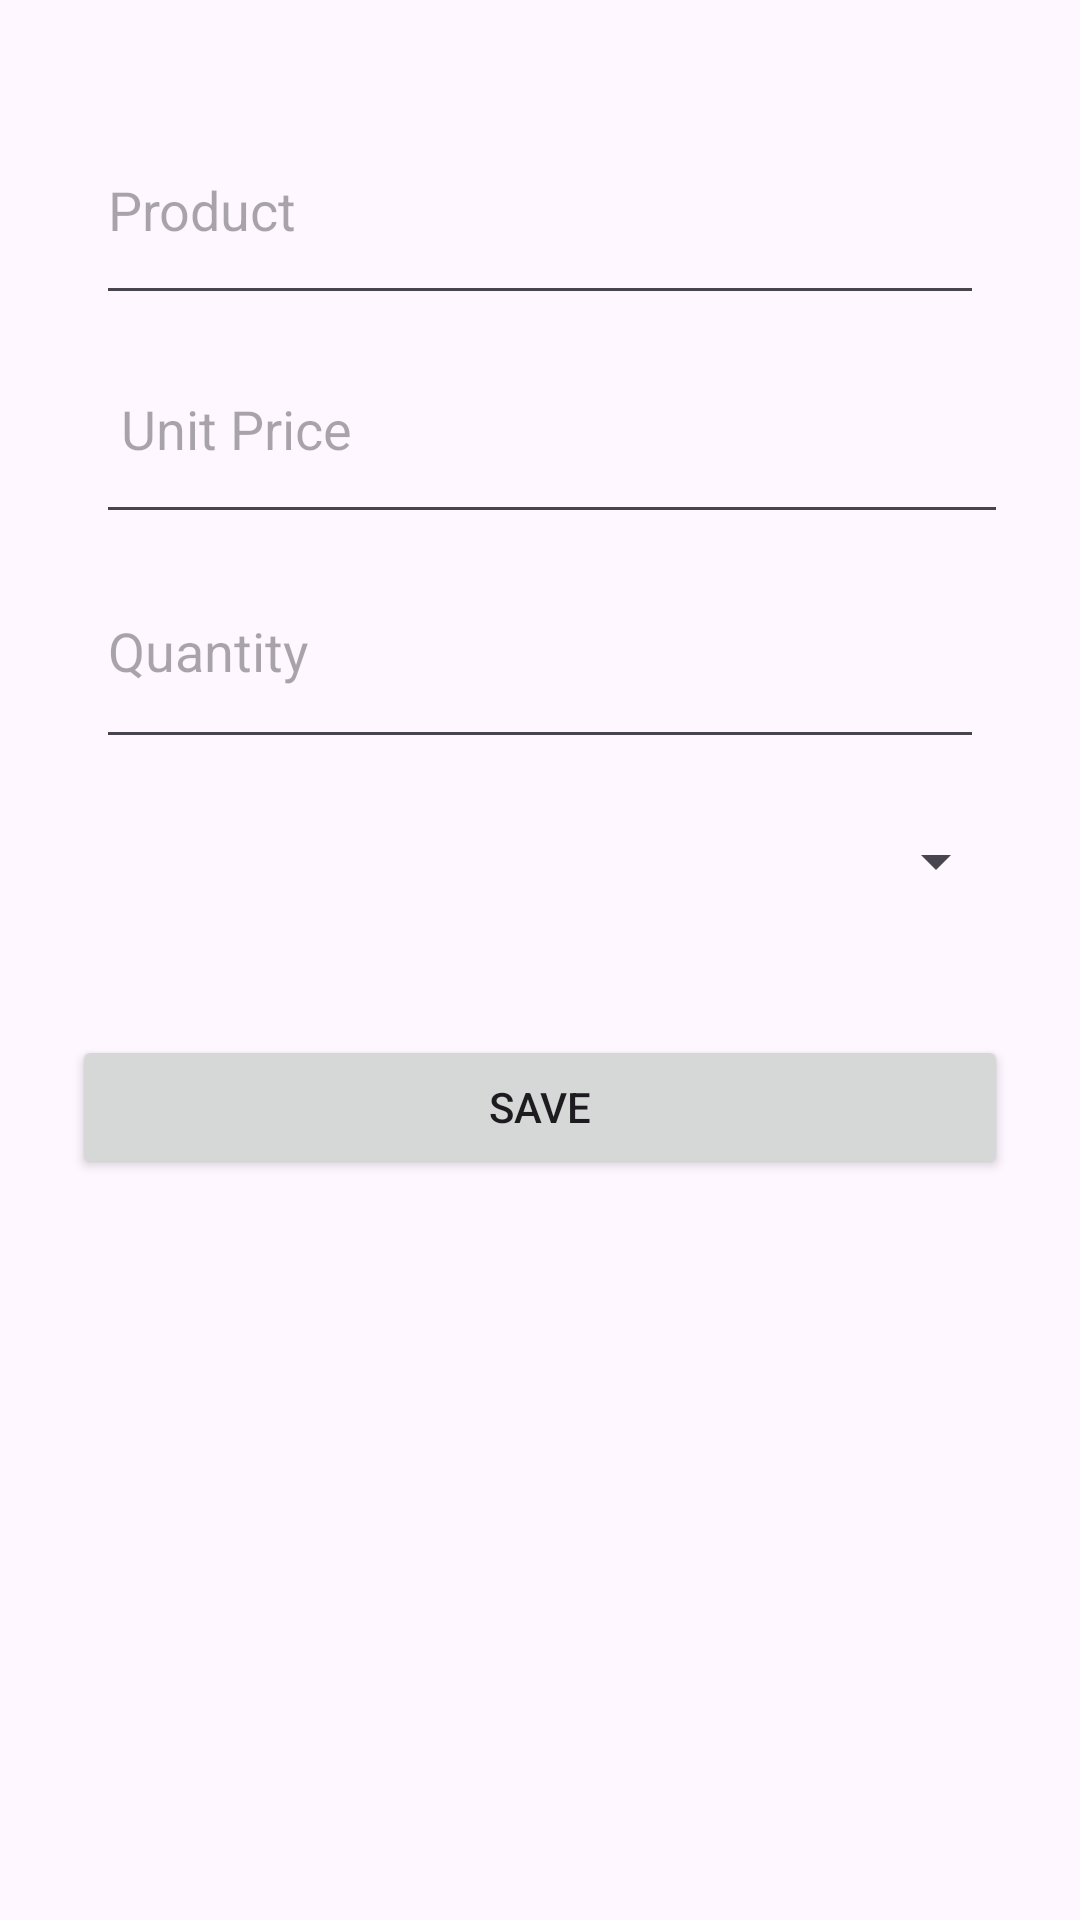

The Android layout XML behind this screen, and the referenced resources:
<!-- AndroidManifest.xml: application theme Theme.BlackLiquid -->
<!-- res/layout/fragment_sell.xml -->
<?xml version="1.0" encoding="utf-8"?>
<androidx.core.widget.NestedScrollView xmlns:android="http://schemas.android.com/apk/res/android"
    xmlns:app="http://schemas.android.com/apk/res-auto"
    xmlns:tools="http://schemas.android.com/tools"
    android:layout_width="match_parent"
    android:layout_height="match_parent"
    tools:context=".SellFragment">

    <androidx.constraintlayout.widget.ConstraintLayout
        android:layout_width="match_parent"
        android:layout_height="wrap_content"
        android:padding="16dp">

        <EditText
            android:id="@+id/editProd_Name"
            android:layout_width="0dp"
            android:layout_height="73dp"
            android:layout_marginStart="16dp"
            android:layout_marginTop="16dp"
            android:layout_marginEnd="16dp"
            android:ems="10"
            android:hint="Product"
            android:inputType="text"
            app:layout_constraintEnd_toEndOf="parent"
            app:layout_constraintStart_toStartOf="parent"
            app:layout_constraintTop_toTopOf="parent" />

        <EditText
            android:id="@+id/editPrice"
            android:layout_width="0dp"
            android:layout_height="73dp"
            android:layout_marginStart="16dp"
            android:layout_marginEnd="8dp"
            android:ems="10"
            android:hint=" Unit Price"
            android:inputType="numberDecimal"
            app:layout_constraintEnd_toEndOf="parent"
            app:layout_constraintStart_toStartOf="parent"
            app:layout_constraintTop_toBottomOf="@+id/editProd_Name" />

        <EditText
            android:id="@+id/editQuntity"
            android:layout_width="0dp"
            android:layout_height="75dp"
            android:layout_marginStart="16dp"
            android:layout_marginEnd="16dp"
            android:ems="10"
            android:hint="Quantity"
            android:inputType="number"
            app:layout_constraintEnd_toEndOf="parent"
            app:layout_constraintHorizontal_bias="0.0"
            app:layout_constraintStart_toStartOf="parent"
            app:layout_constraintTop_toBottomOf="@+id/editPrice" />

        <Button
            android:id="@+id/btnSale"
            android:layout_width="0dp"
            android:layout_height="wrap_content"
            android:layout_marginStart="8dp"
            android:layout_marginTop="32dp"
            android:layout_marginEnd="8dp"
            android:text="Save"
            app:layout_constraintEnd_toEndOf="parent"
            app:layout_constraintStart_toStartOf="parent"
            app:layout_constraintTop_toBottomOf="@+id/spinner" />

        <Spinner
            android:id="@+id/spinner"
            android:layout_width="0dp"
            android:layout_height="52dp"
            android:layout_marginStart="8dp"
            android:layout_marginTop="8dp"
            android:layout_marginEnd="8dp"
            app:layout_constraintEnd_toEndOf="parent"
            app:layout_constraintStart_toStartOf="parent"
            app:layout_constraintTop_toBottomOf="@+id/editQuntity" />

    </androidx.constraintlayout.widget.ConstraintLayout>
</androidx.core.widget.NestedScrollView>
<!-- resources referenced by this layout -->
<resources>
  <style name="Theme.BlackLiquid" parent="Base.Theme.BlackLiquid" />
  <style name="Base.Theme.BlackLiquid" parent="Theme.Material3.DayNight.NoActionBar">
          
          
      </style>
</resources>
